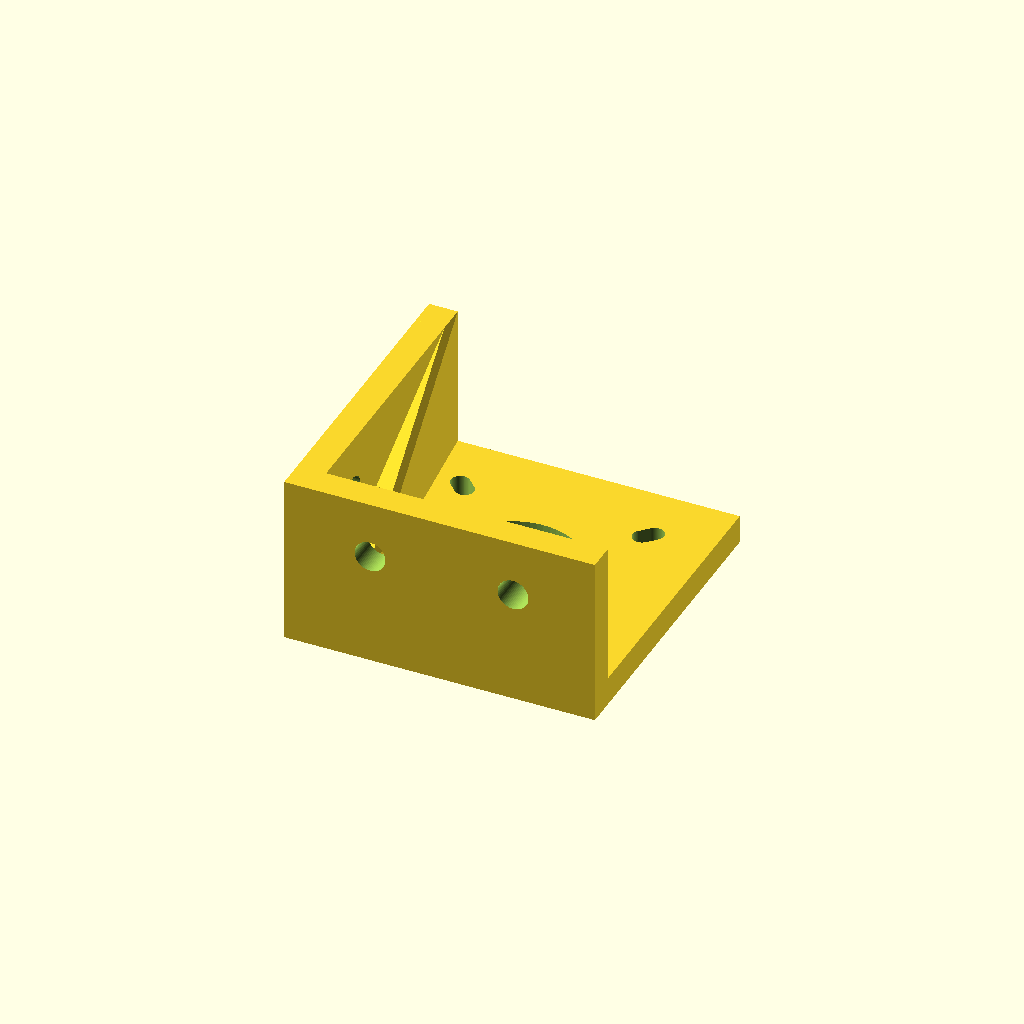
Cell 1: the model at its default parameters.
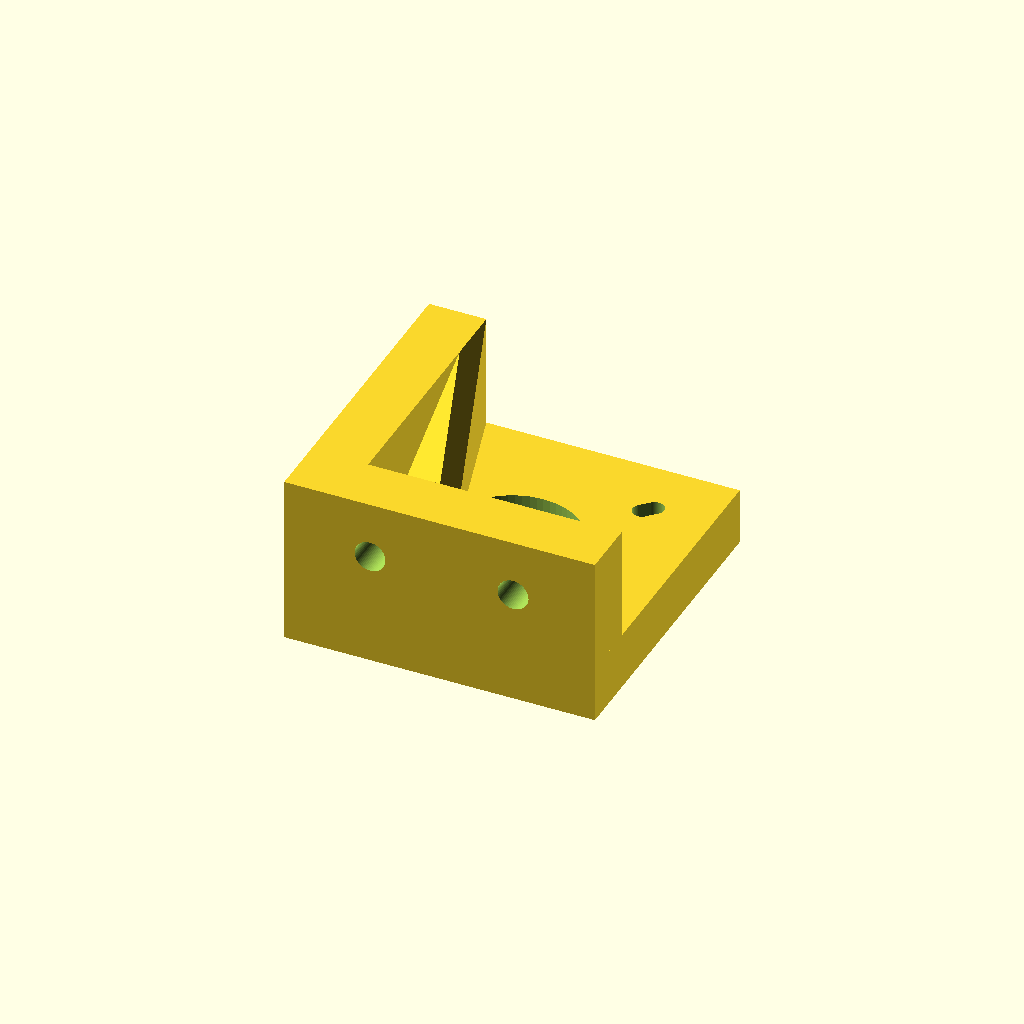
Cell 2 — T set to 10, the other parameters unchanged.
All cells are drawn from one camera (rotation 55°, 0°, 25°, orthographic, colour scheme Cornfield), so only the parameter changes between them.
The OpenSCAD source (3d-prints/src/motor_mount.scad):
// NEMA17 mount for the two CoreXY motors at the back corners (print 2; the second one
// mirrored: openscad -D MIRROR=1). Motor shaft points up; the plate bolts to the back and
// side extrusions' inner faces.
include <common.scad>
MIRROR = 0;
T = 5;
module mount() {
  difference() {
    union() {
      translate([0, 0, 0]) cube([NEMA + 12, NEMA + 12, T]);          // motor plate
      cube([NEMA + 12, T, 30]);                                       // wall to back extrusion
      cube([T, NEMA + 12, 30]);                                       // wall to side extrusion
      for (p = [[NEMA + 12 - T, 0], [0, NEMA + 12 - T]]) hull() {     // gussets
        translate([p[0] == 0 ? 0 : NEMA + 12 - T, p[1] == 0 ? 0 : NEMA + 12 - T, 0]) cube([T, T, 30]);
        translate([T, T, 0]) cube([T, T, T]);
      }
    }
    translate([6 + NEMA / 2, 6 + NEMA / 2, -1]) {
      cylinder(d = NEMA_BOSS + 1, h = T + 2);
      for (x = [-1, 1], y = [-1, 1]) translate([x * NEMA_HOLES / 2, y * NEMA_HOLES / 2, 0]) hull() {
        cylinder(d = M3, h = T + 2);
        translate([x * 1.5, y * 1.5, 0]) cylinder(d = M3, h = T + 2); // a little slot to tension
      }
    }
    for (z = [20]) {
      for (x = [15, 40]) translate([x, -1, z]) rotate([-90, 0, 0]) cylinder(d = M5, h = T + 2);
      for (y = [15, 40]) translate([-1, y, z]) rotate([0, 90, 0]) cylinder(d = M5, h = T + 2);
    }
  }
}
if (MIRROR == 1) mirror([1, 0, 0]) mount(); else mount();
Customizer parameters (derived from the source; name, type, default, range or options):
MIRROR: number, default 0
T: number, default 5
